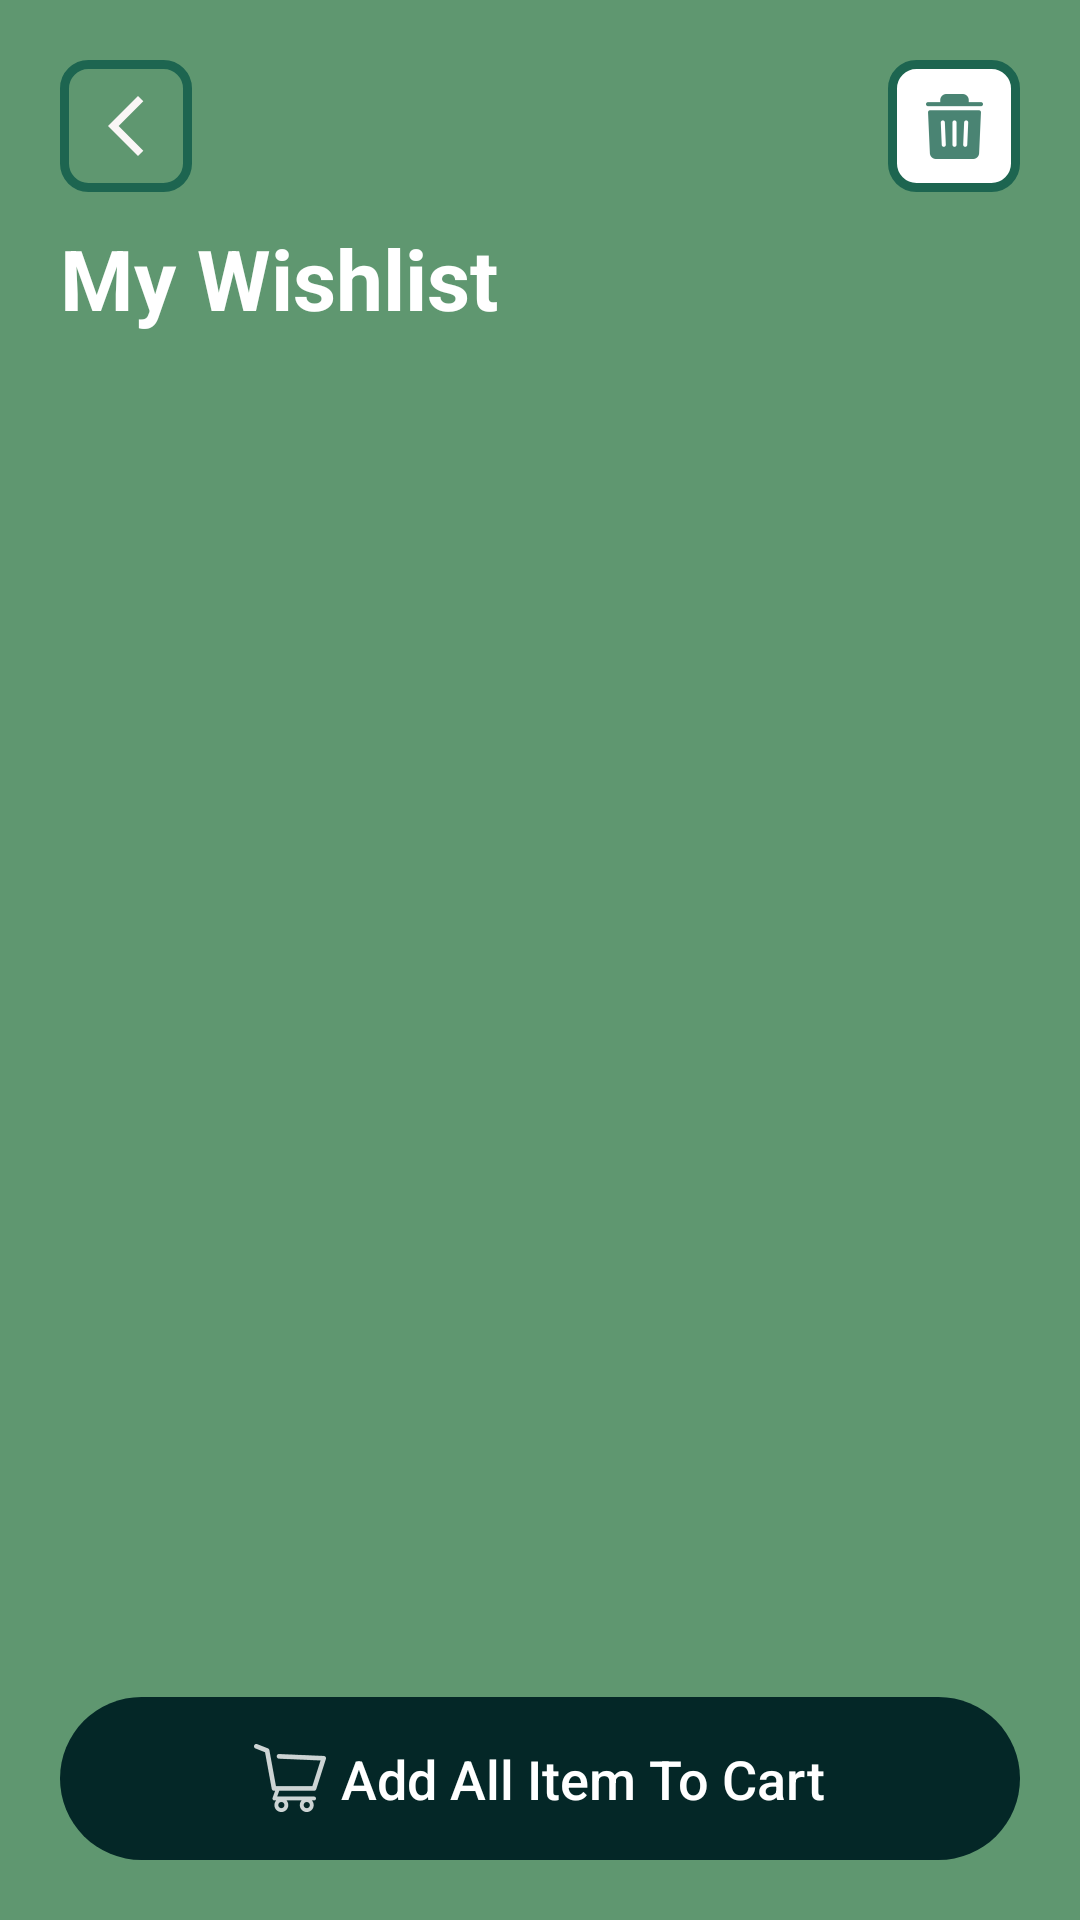

Produce the Android XML layout that renders to this screen, including the resource entries it uses.
<!-- AndroidManifest.xml: application theme Theme.Plantly -->
<!-- res/layout/activity_wishlist.xml -->
<?xml version="1.0" encoding="utf-8"?>
<RelativeLayout xmlns:android="http://schemas.android.com/apk/res/android"
    xmlns:tools="http://schemas.android.com/tools"
    android:id="@+id/main"
    android:layout_width="match_parent"
    android:layout_height="match_parent"
    tools:context=".WishlistActivity"
    android:orientation="vertical"
    android:background="@color/app_color"
    android:padding="20dp">
    <ImageView
        android:layout_width="wrap_content"
        android:layout_height="wrap_content"
        android:src="@drawable/ic_arrow_back"
        android:id="@+id/btnArrowBackWishlist"
        android:background="@drawable/border"
        android:padding="10dp"
        android:layout_alignParentLeft="true"
        android:layout_alignParentTop="true"/>

    <TextView
        android:layout_width="wrap_content"
        android:layout_height="wrap_content"
        android:id="@+id/wishlistTextView"
        android:text="My Wishlist"
        android:textColor="@color/white"
        android:textStyle="bold"
        android:textSize="28sp"
        android:textAppearance="@android:style/TextAppearance.Large"
        android:layout_below="@+id/btnArrowBackWishlist"
        android:layout_alignParentLeft="true"
        android:layout_marginTop="10dp"/>
    <ImageView
        android:layout_width="wrap_content"
        android:layout_height="wrap_content"
        android:src="@drawable/ic_delete_bin"
        android:id="@+id/btnDeleteWishlist"
        android:background="@drawable/card_with_border"
        android:padding="10dp"
        android:layout_alignParentRight="true"
        android:layout_alignParentTop="true"/>

    <androidx.recyclerview.widget.RecyclerView
        android:id="@+id/recyclerViewWishlist"
        android:layout_width="match_parent"
        android:layout_height="match_parent"
        android:layout_below="@+id/wishlistTextView"
        android:layout_marginTop="5dp"
        android:scrollbars="vertical" />
    <LinearLayout
        android:layout_width="match_parent"
        android:layout_height="wrap_content"
        android:focusable="true"
        android:orientation="horizontal"
        android:gravity="center"
        android:padding="15dp"
        android:id="@+id/btnReviewAddress"
        android:clickable="true"
        android:layout_alignParentBottom="true"
        android:background="@drawable/checkout_btn_card"
        >

        <TextView
            android:layout_width="wrap_content"
            android:layout_height="wrap_content"
            android:text="Add All Item To Cart"
            android:drawableStart="@drawable/ic_cart"
            android:drawableTint="@color/white"
            android:drawablePadding="5dp"
            android:textColor="@color/white"
            android:textSize="18sp"
            android:fontFamily="sans-serif-medium" />
    </LinearLayout>

    <LinearLayout
        android:layout_width="wrap_content"
        android:layout_height="wrap_content"
        android:background="@drawable/card_with_border"
        android:layout_centerInParent="true"
        android:id="@+id/layoutDeleteWishlist"
        android:padding="20dp"
        android:orientation="vertical"
        android:gravity="center"
        android:visibility="gone"
        >
        <TextView
            android:layout_width="wrap_content"
            android:layout_height="wrap_content"
            android:text="Remove from wishlist"
            android:textSize="20sp"
            android:textStyle="bold"
            android:textColor="@color/app_color_dark"
            android:id="@+id/removeTextView"


           />
        <TextView
            android:layout_width="wrap_content"
            android:layout_height="wrap_content"
            android:text="Are you sure you want to delete?"
            android:textSize="18sp"
            android:textStyle="normal"
            android:layout_margin="5dp"
            android:textColor="@color/app_color"
            android:layout_below="@+id/removeTextView"

            />
        <LinearLayout
            android:layout_width="match_parent"
            android:layout_height="wrap_content"
            android:weightSum="2"
            android:orientation="horizontal"
            android:layout_marginTop="5dp"
            >
            <Button
                android:layout_width="wrap_content"
                android:layout_height="wrap_content"
                android:text="Cancel"
                android:backgroundTint="@color/app_color"
                android:layout_weight="1"
                android:id="@+id/btnCancel"
                android:layout_marginEnd="5dp"/>
            <Button
                android:layout_width="wrap_content"
                android:layout_height="wrap_content"
                android:text="Remove"
                android:backgroundTint="@color/app_color_dark"
                android:layout_weight="1"
                android:layout_marginStart="5dp"
                android:id="@+id/btnRemove"/>

        </LinearLayout>




    </LinearLayout>




</RelativeLayout>
<!-- resources referenced by this layout -->
<resources>
  <color name="app_color">#5F9770</color>
  <color name="app_color_dark">#1D6550</color>
  <color name="white">#FFFFFF</color>
  <!-- drawable border (drawable) -->
  <?xml version="1.0" encoding="utf-8"?>
  <shape xmlns:android="http://schemas.android.com/apk/res/android">
  
      <stroke
          android:width="3dp"
          android:color="@color/app_color_dark" />
      <corners android:radius="8dp" />
  </shape>
  <!-- drawable card_with_border (drawable) -->
  <?xml version="1.0" encoding="utf-8"?>
  <shape xmlns:android="http://schemas.android.com/apk/res/android" android:shape="rectangle">
  
      <solid android:color="@color/white"/>
      <stroke
          android:width="3dp"
          android:color="@color/app_color_dark" />
      <corners android:radius="8dp" />
  
  </shape>
  <!-- drawable checkout_btn_card (drawable) -->
  <?xml version="1.0" encoding="utf-8"?>
  <shape xmlns:android="http://schemas.android.com/apk/res/android">
  
      <solid android:color="@color/app_color_dark2"/>
      <corners android:radius="200dp" />
  
  </shape>
  <!-- drawable ic_arrow_back (drawable) -->
  <vector xmlns:android="http://schemas.android.com/apk/res/android" android:height="24dp" android:tint="#FAF6F6" android:viewportHeight="24" android:viewportWidth="24" android:width="24dp">
        
      <path android:fillColor="@android:color/white" android:pathData="M17.77,3.77l-1.77,-1.77l-10,10l10,10l1.77,-1.77l-8.23,-8.23z"/>
      
  </vector>
  <!-- drawable ic_cart: png bitmap (drawable-hdpi, 1034 bytes) -->
  <!-- drawable ic_delete_bin: png bitmap (drawable-hdpi, 814 bytes) -->
  <style name="Theme.Plantly" parent="Base.Theme.Plantly" />
  <color name="app_color_dark2">#042727</color>
  <style name="Base.Theme.Plantly" parent="Theme.Material3.DayNight.NoActionBar">
          
          <item name="android:windowIsTranslucent">true</item>
  
      </style>
</resources>
